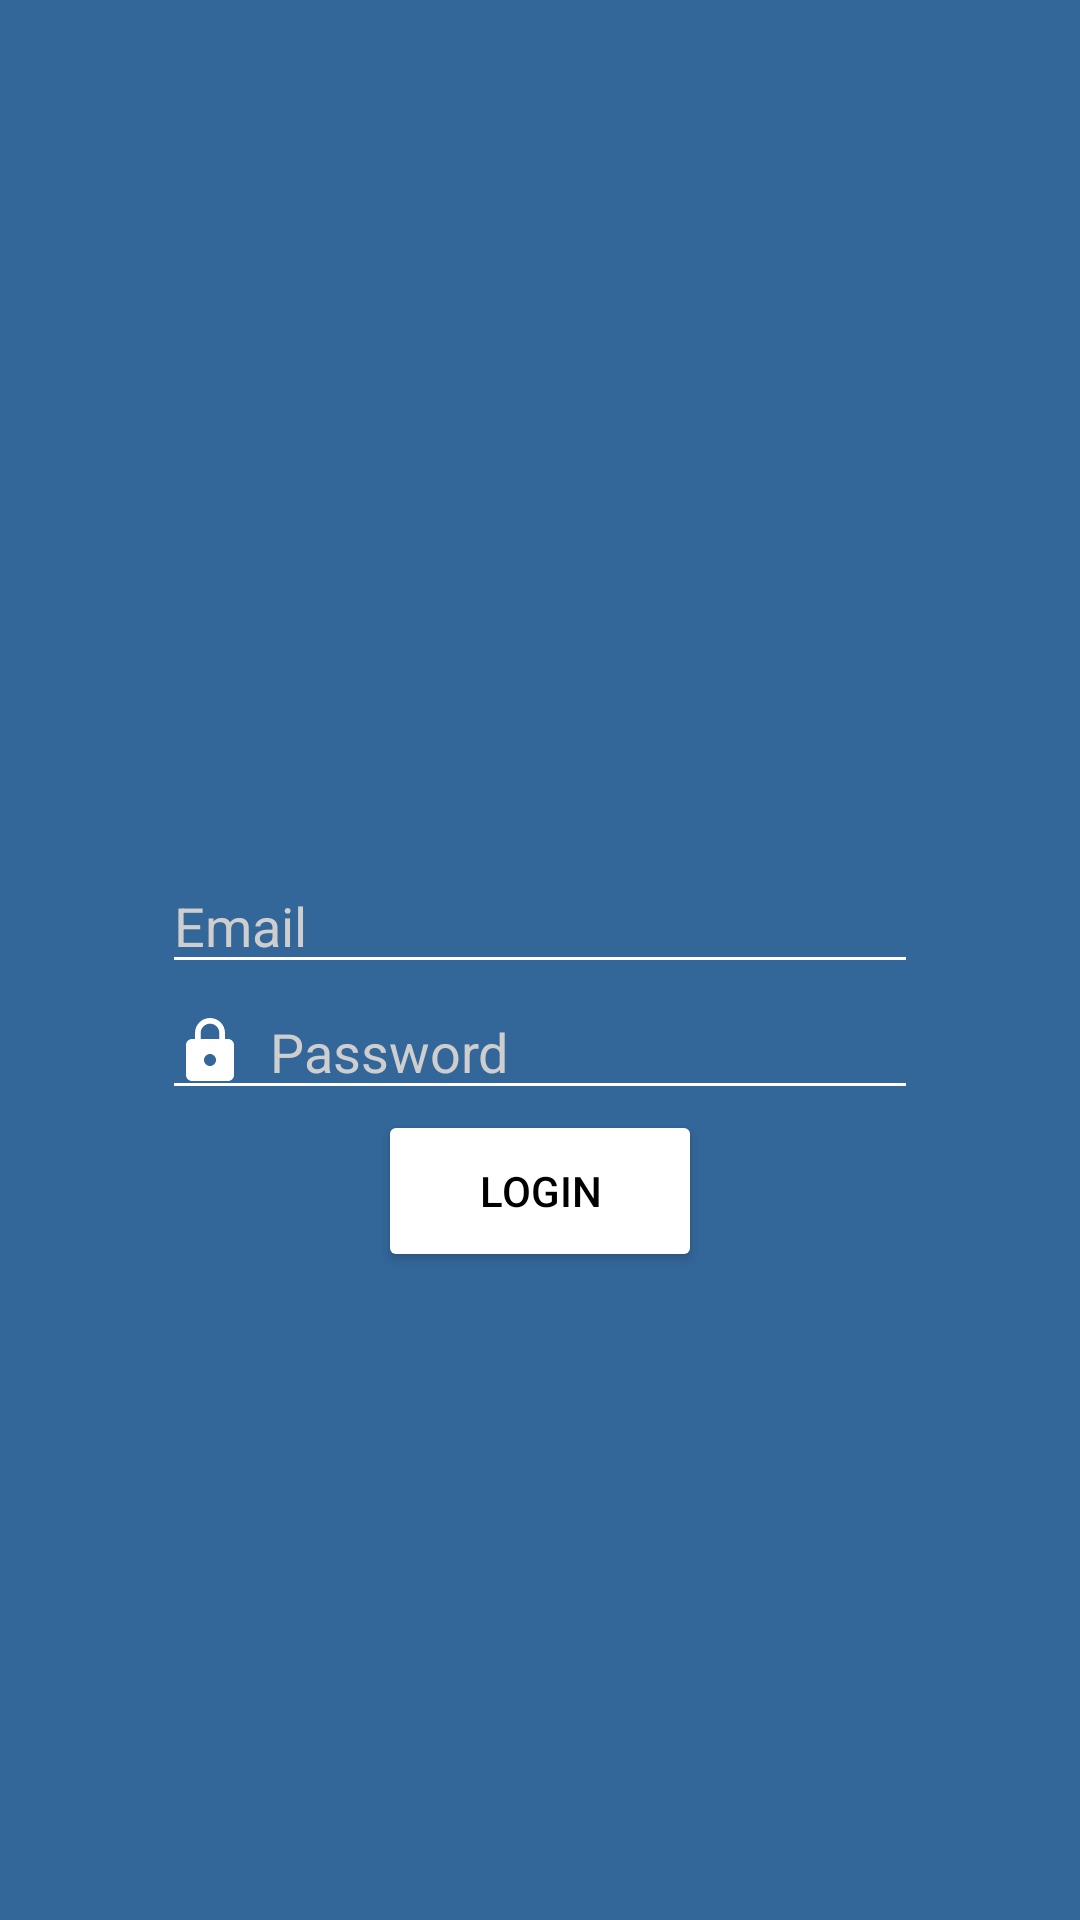

The Android layout XML behind this screen, and the referenced resources:
<!-- AndroidManifest.xml: application theme Theme.LoginPortal -->
<!-- res/layout/activity_main.xml -->
<?xml version="1.0" encoding="utf-8"?>
<androidx.constraintlayout.widget.ConstraintLayout xmlns:android="http://schemas.android.com/apk/res/android"
    xmlns:app="http://schemas.android.com/apk/res-auto"
    xmlns:tools="http://schemas.android.com/tools"
    android:id="@+id/main"
    android:layout_width="match_parent"
    android:layout_height="match_parent"
    android:background="#336699"
    android:textAlignment="center"
    tools:context=".MainActivity">


    <ImageView
        android:id="@+id/imageView"
        android:layout_width="0dp"
        android:layout_height="0dp"
        app:layout_constraintDimensionRatio="2:1"
        app:layout_constraintEnd_toEndOf="@id/guideline2"
        app:layout_constraintStart_toStartOf="@id/guideline"
        app:layout_constraintTop_toTopOf="@id/guideline5"
        app:srcCompat="@drawable/ucsc_be_logo" />

    <EditText
        android:id="@+id/editTextTextEmailAddress"
        android:layout_width="0dp"
        android:layout_height="0dp"
        android:backgroundTint="#FFFFFF"
        android:ems="10"
        android:drawableLeft="@drawable/person"
        android:drawablePadding="8dp"
        android:hint="Email"
        android:inputType="textEmailAddress"
        android:textColorHint="#FFCECECE"
        app:layout_constraintDimensionRatio="6:1"
        app:layout_constraintEnd_toEndOf="@id/guideline2"
        app:layout_constraintStart_toStartOf="@id/guideline"
        app:layout_constraintTop_toBottomOf="@+id/imageView" />

    <EditText
        android:id="@+id/editTextTextPassword2"
        android:layout_width="0dp"
        android:layout_height="0dp"
        android:backgroundTint="#FFFFFF"
        android:ems="10"
        android:drawableLeft="@drawable/lock"
        android:drawablePadding="8dp"
        android:hint="Password"
        android:inputType="textPassword"
        android:textColorHint="#CECECE"
        app:layout_constraintDimensionRatio="6:1"
        app:layout_constraintEnd_toEndOf="@id/guideline2"
        app:layout_constraintStart_toStartOf="@id/guideline"
        app:layout_constraintTop_toBottomOf="@+id/editTextTextEmailAddress" />

    <Button
        android:id="@+id/button"
        android:layout_width="0dp"
        android:layout_height="0dp"
        android:backgroundTint="#FFFFFF"
        android:text="Login"
        android:textColor="#000000"
        android:textColorLink="#000000"
        app:layout_constraintDimensionRatio="2:1"
        app:layout_constraintEnd_toEndOf="@id/guideline4"
        app:layout_constraintStart_toStartOf="@id/guideline3"
        app:layout_constraintTop_toBottomOf="@+id/editTextTextPassword2" />

    <androidx.constraintlayout.widget.Guideline
        android:id="@+id/guideline"
        android:layout_width="wrap_content"
        android:layout_height="wrap_content"
        android:orientation="vertical"
        app:layout_constraintGuide_percent="0.15" />

    <androidx.constraintlayout.widget.Guideline
        android:id="@+id/guideline2"
        android:layout_width="wrap_content"
        android:layout_height="wrap_content"
        android:orientation="vertical"
        app:layout_constraintGuide_percent="0.85" />

    <androidx.constraintlayout.widget.Guideline
        android:id="@+id/guideline3"
        android:layout_width="wrap_content"
        android:layout_height="wrap_content"
        android:orientation="vertical"
        app:layout_constraintGuide_percent="0.35" />

    <androidx.constraintlayout.widget.Guideline
        android:id="@+id/guideline4"
        android:layout_width="wrap_content"
        android:layout_height="wrap_content"
        android:orientation="vertical"
        app:layout_constraintGuide_percent="0.65" />

    <androidx.constraintlayout.widget.Guideline
        android:id="@+id/guideline5"
        android:layout_width="wrap_content"
        android:layout_height="wrap_content"
        android:orientation="horizontal"
        app:layout_constraintGuide_percent="0.25" />

    <androidx.constraintlayout.widget.Guideline
        android:id="@+id/guideline6"
        android:layout_width="wrap_content"
        android:layout_height="wrap_content"
        android:orientation="horizontal"
        app:layout_constraintGuide_percent="0.75" />
</androidx.constraintlayout.widget.ConstraintLayout>
<!-- resources referenced by this layout -->
<resources>
  <!-- drawable lock (drawable) -->
  <vector xmlns:android="http://schemas.android.com/apk/res/android" android:height="24dp" android:tint="#FFFFFF" android:viewportHeight="24" android:viewportWidth="24" android:width="24dp">
        
      <path android:fillColor="@android:color/white" android:pathData="M18,8h-1L17,6c0,-2.76 -2.24,-5 -5,-5S7,3.24 7,6v2L6,8c-1.1,0 -2,0.9 -2,2v10c0,1.1 0.9,2 2,2h12c1.1,0 2,-0.9 2,-2L20,10c0,-1.1 -0.9,-2 -2,-2zM12,17c-1.1,0 -2,-0.9 -2,-2s0.9,-2 2,-2 2,0.9 2,2 -0.9,2 -2,2zM15.1,8L8.9,8L8.9,6c0,-1.71 1.39,-3.1 3.1,-3.1 1.71,0 3.1,1.39 3.1,3.1v2z"/>
      
  </vector>
  <style name="Theme.LoginPortal" parent="Base.Theme.LoginPortal" />
  <style name="Base.Theme.LoginPortal" parent="Theme.Material3.DayNight.NoActionBar">
          
          
      </style>
</resources>
